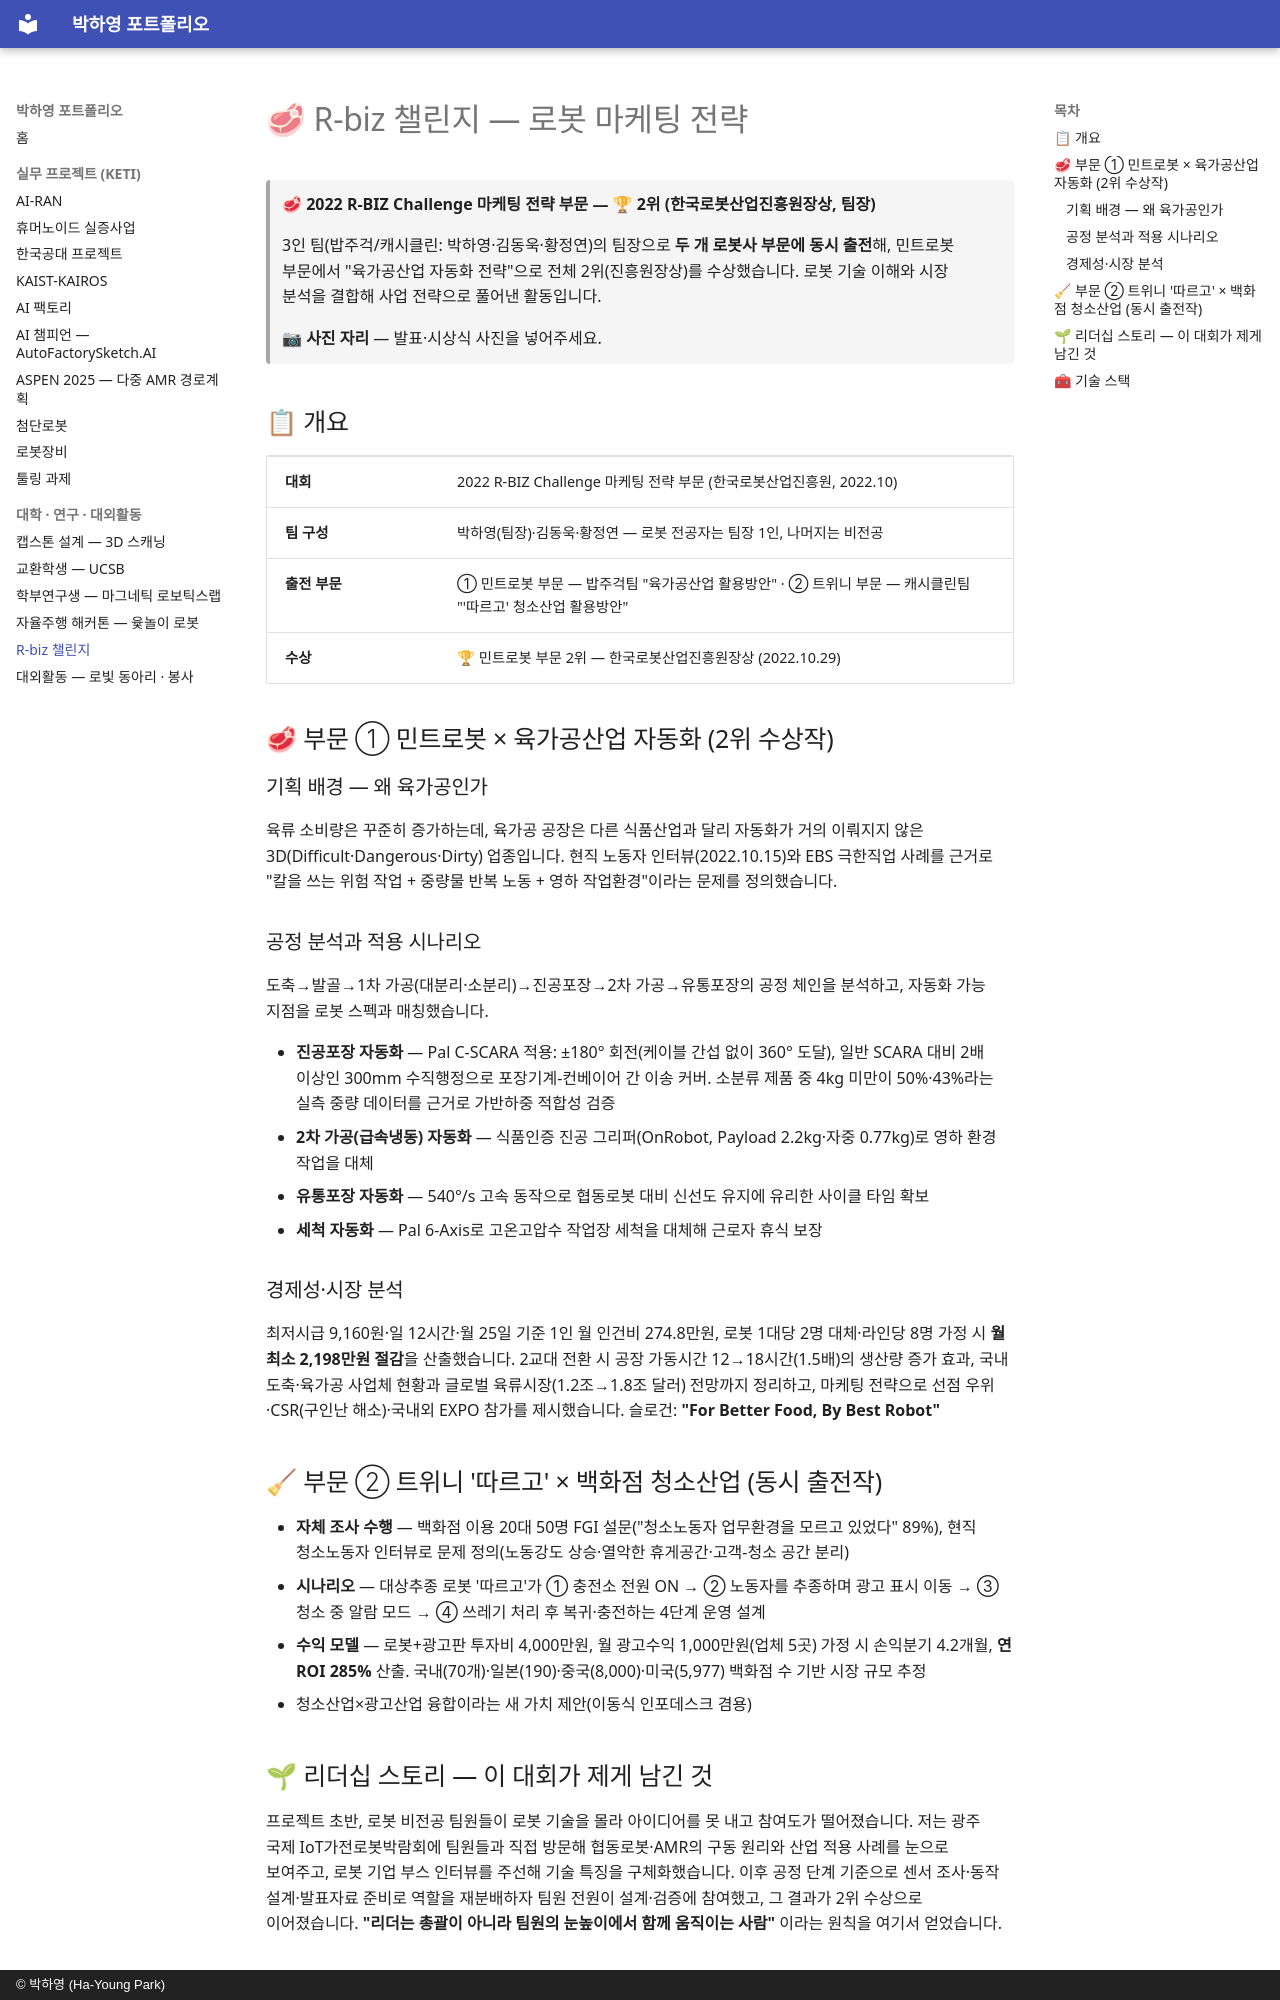

repository: phy0916/portfolio · page: activities/05-rbiz-challenge/index.html · generator: mkdocs · copyright: © 박하영 (Ha-Young Park)

# 🥩 R-biz 챌린지 — 로봇 마케팅 전략

> 🥩 **2022 R-BIZ Challenge 마케팅 전략 부문 — 🏆 2위 (한국로봇산업진흥원장상, 팀장)**
>
> 3인 팀(밥주걱/캐시클린: 박하영·김동욱·황정연)의 팀장으로 **두 개 로봇사 부문에 동시 출전**해, 민트로봇 부문에서 "육가공산업 자동화 전략"으로 전체 2위(진흥원장상)를 수상했습니다. 로봇 기술 이해와 시장 분석을 결합해 사업 전략으로 풀어낸 활동입니다.

> 📷 **사진 자리** — 발표·시상식 사진을 넣어주세요.

## 📋 개요

| | |
|---|---|
| **대회** | 2022 R-BIZ Challenge 마케팅 전략 부문 (한국로봇산업진흥원, 2022.10) |
| **팀 구성** | 박하영(팀장)·김동욱·황정연 — 로봇 전공자는 팀장 1인, 나머지는 비전공 |
| **출전 부문** | ① 민트로봇 부문 — 밥주걱팀 "육가공산업 활용방안" · ② 트위니 부문 — 캐시클린팀 "'따르고' 청소산업 활용방안" |
| **수상** | 🏆 민트로봇 부문 2위 — 한국로봇산업진흥원장상 (2022.10.29) |

## 🥩 부문 ① 민트로봇 × 육가공산업 자동화 (2위 수상작)

### 기획 배경 — 왜 육가공인가

육류 소비량은 꾸준히 증가하는데, 육가공 공장은 다른 식품산업과 달리 자동화가 거의 이뤄지지 않은 3D(Difficult·Dangerous·Dirty) 업종입니다. 현직 노동자 인터뷰(2022.10.15)와 EBS 극한직업 사례를 근거로 "칼을 쓰는 위험 작업 + 중량물 반복 노동 + 영하 작업환경"이라는 문제를 정의했습니다.

### 공정 분석과 적용 시나리오

도축→발골→1차 가공(대분리·소분리)→진공포장→2차 가공→유통포장의 공정 체인을 분석하고, 자동화 가능 지점을 로봇 스펙과 매칭했습니다.

- **진공포장 자동화** — Pal C-SCARA 적용: ±180° 회전(케이블 간섭 없이 360° 도달), 일반 SCARA 대비 2배 이상인 300mm 수직행정으로 포장기계-컨베이어 간 이송 커버. 소분류 제품 중 4kg 미만이 50%·43%라는 실측 중량 데이터를 근거로 가반하중 적합성 검증
- **2차 가공(급속냉동) 자동화** — 식품인증 진공 그리퍼(OnRobot, Payload 2.2kg·자중 0.77kg)로 영하 환경 작업을 대체
- **유통포장 자동화** — 540°/s 고속 동작으로 협동로봇 대비 신선도 유지에 유리한 사이클 타임 확보
- **세척 자동화** — Pal 6-Axis로 고온고압수 작업장 세척을 대체해 근로자 휴식 보장

### 경제성·시장 분석

최저시급 9,160원·일 12시간·월 25일 기준 1인 월 인건비 274.8만원, 로봇 1대당 2명 대체·라인당 8명 가정 시 **월 최소 2,198만원 절감**을 산출했습니다. 2교대 전환 시 공장 가동시간 12→18시간(1.5배)의 생산량 증가 효과, 국내 도축·육가공 사업체 현황과 글로벌 육류시장(1.2조→1.8조 달러) 전망까지 정리하고, 마케팅 전략으로 선점 우위·CSR(구인난 해소)·국내외 EXPO 참가를 제시했습니다. 슬로건: **"For Better Food, By Best Robot"**

## 🧹 부문 ② 트위니 '따르고' × 백화점 청소산업 (동시 출전작)

- **자체 조사 수행** — 백화점 이용 20대 50명 FGI 설문("청소노동자 업무환경을 모르고 있었다" 89%), 현직 청소노동자 인터뷰로 문제 정의(노동강도 상승·열악한 휴게공간·고객-청소 공간 분리)
- **시나리오** — 대상추종 로봇 '따르고'가 ① 충전소 전원 ON → ② 노동자를 추종하며 광고 표시 이동 → ③ 청소 중 알람 모드 → ④ 쓰레기 처리 후 복귀·충전하는 4단계 운영 설계
- **수익 모델** — 로봇+광고판 투자비 4,000만원, 월 광고수익 1,000만원(업체 5곳) 가정 시 손익분기 4.2개월, **연 ROI 285%** 산출. 국내(70개)·일본(190)·중국(8,000)·미국(5,977) 백화점 수 기반 시장 규모 추정
- 청소산업×광고산업 융합이라는 새 가치 제안(이동식 인포데스크 겸용)
